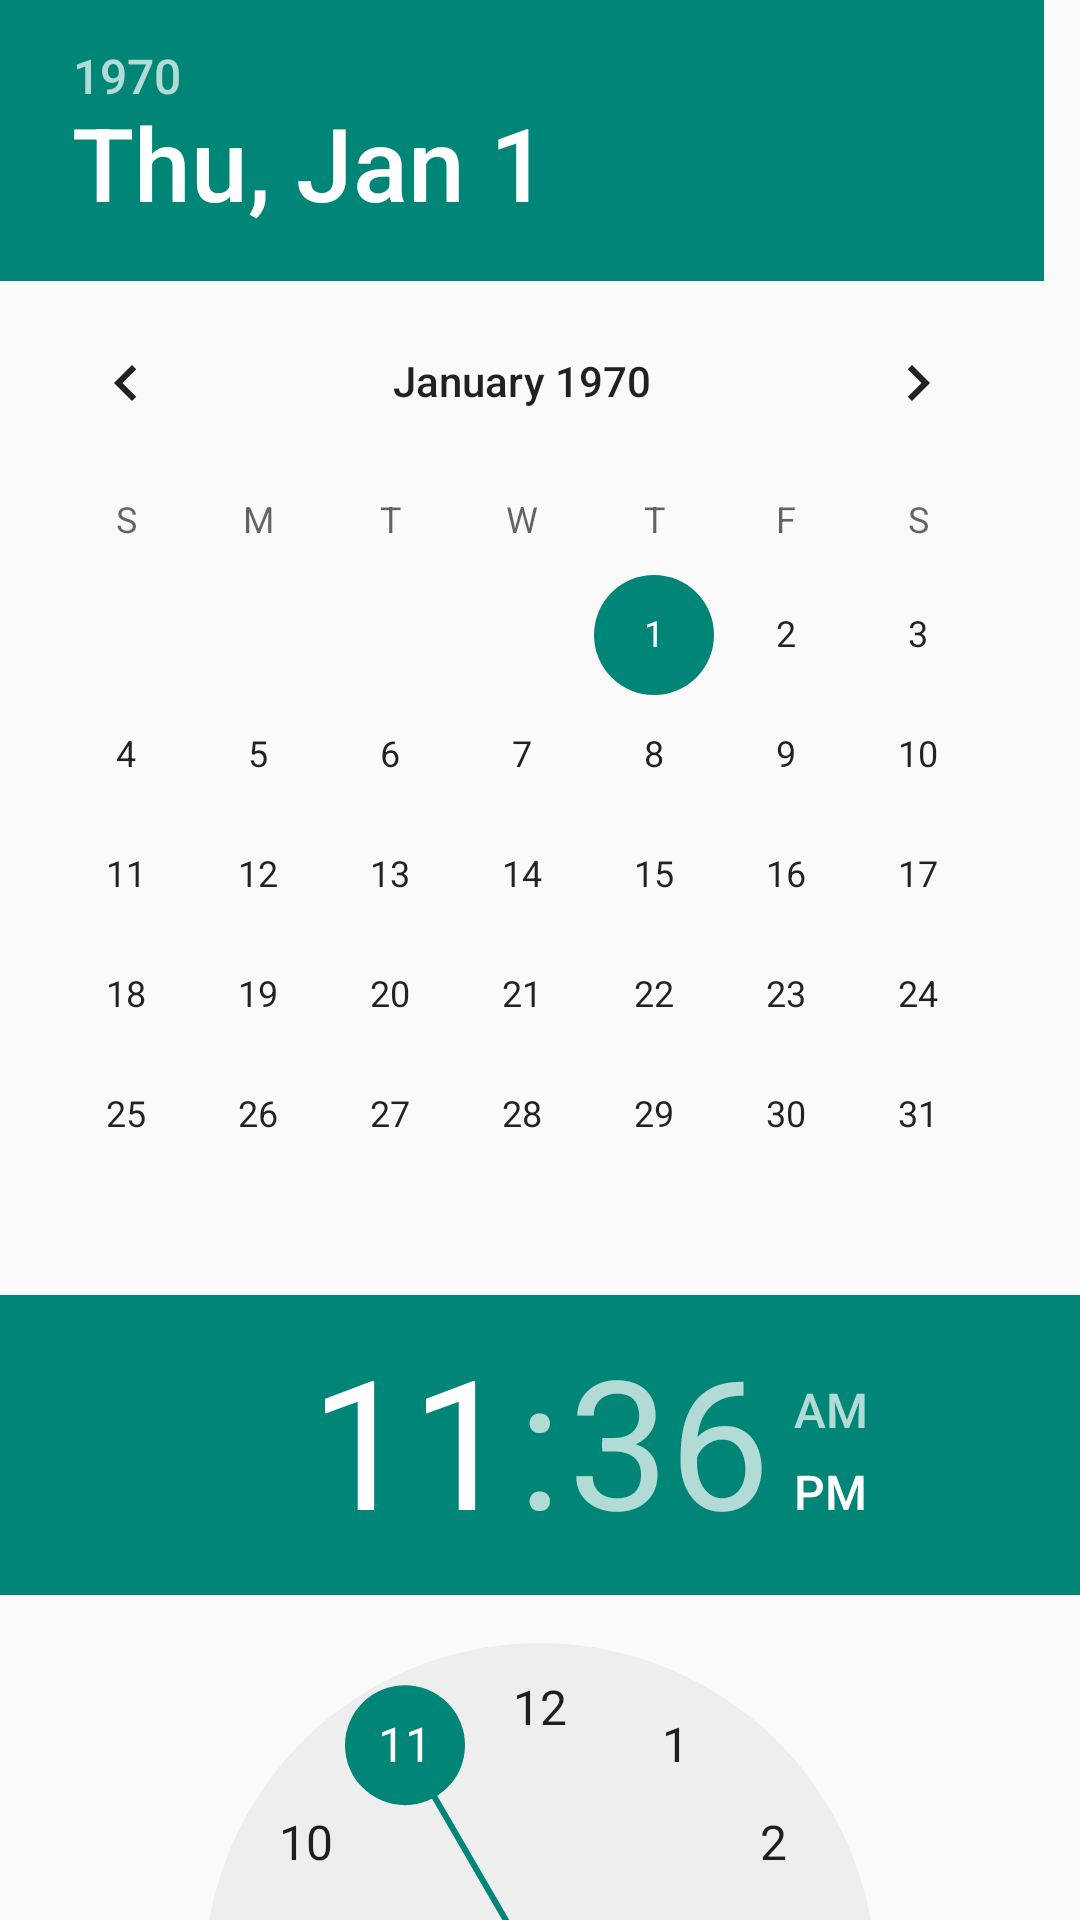

Produce the Android XML layout that renders to this screen, including the resource entries it uses.
<!-- AndroidManifest.xml: application theme AppTheme -->
<!-- res/layout/dialog_datetime_picker.xml -->
<?xml version="1.0" encoding="utf-8"?>
<LinearLayout
    xmlns:android="http://schemas.android.com/apk/res/android"
    android:layout_width="match_parent"
    android:layout_height="wrap_content"
    android:orientation="vertical">

    <DatePicker
        android:id="@+id/datePicker"
        android:layout_width="match_parent"
        android:layout_height="wrap_content"
        android:datePickerMode="calendar"
        android:calendarViewShown="true"
        android:spinnersShown="false" />

    <TimePicker
        android:id="@+id/timePicker"
        android:layout_width="match_parent"
        android:layout_height="wrap_content" />

    <Button
        android:id="@+id/btnOk"
        android:layout_width="wrap_content"
        android:layout_height="wrap_content"
        android:text="OK"
        android:layout_marginTop="16dp" />

</LinearLayout>
<!-- resources referenced by this layout -->
<resources>
  <style name="AppTheme" parent="Theme.AppCompat.Light.DarkActionBar">
          <item name="colorPrimaryDark">@color/colorPrimary</item>
          <item name="colorPrimary">@color/teal_700</item>
      </style>
  <color name="colorPrimary">#0000cd</color>
  <color name="teal_700">#FF018786</color>
</resources>
